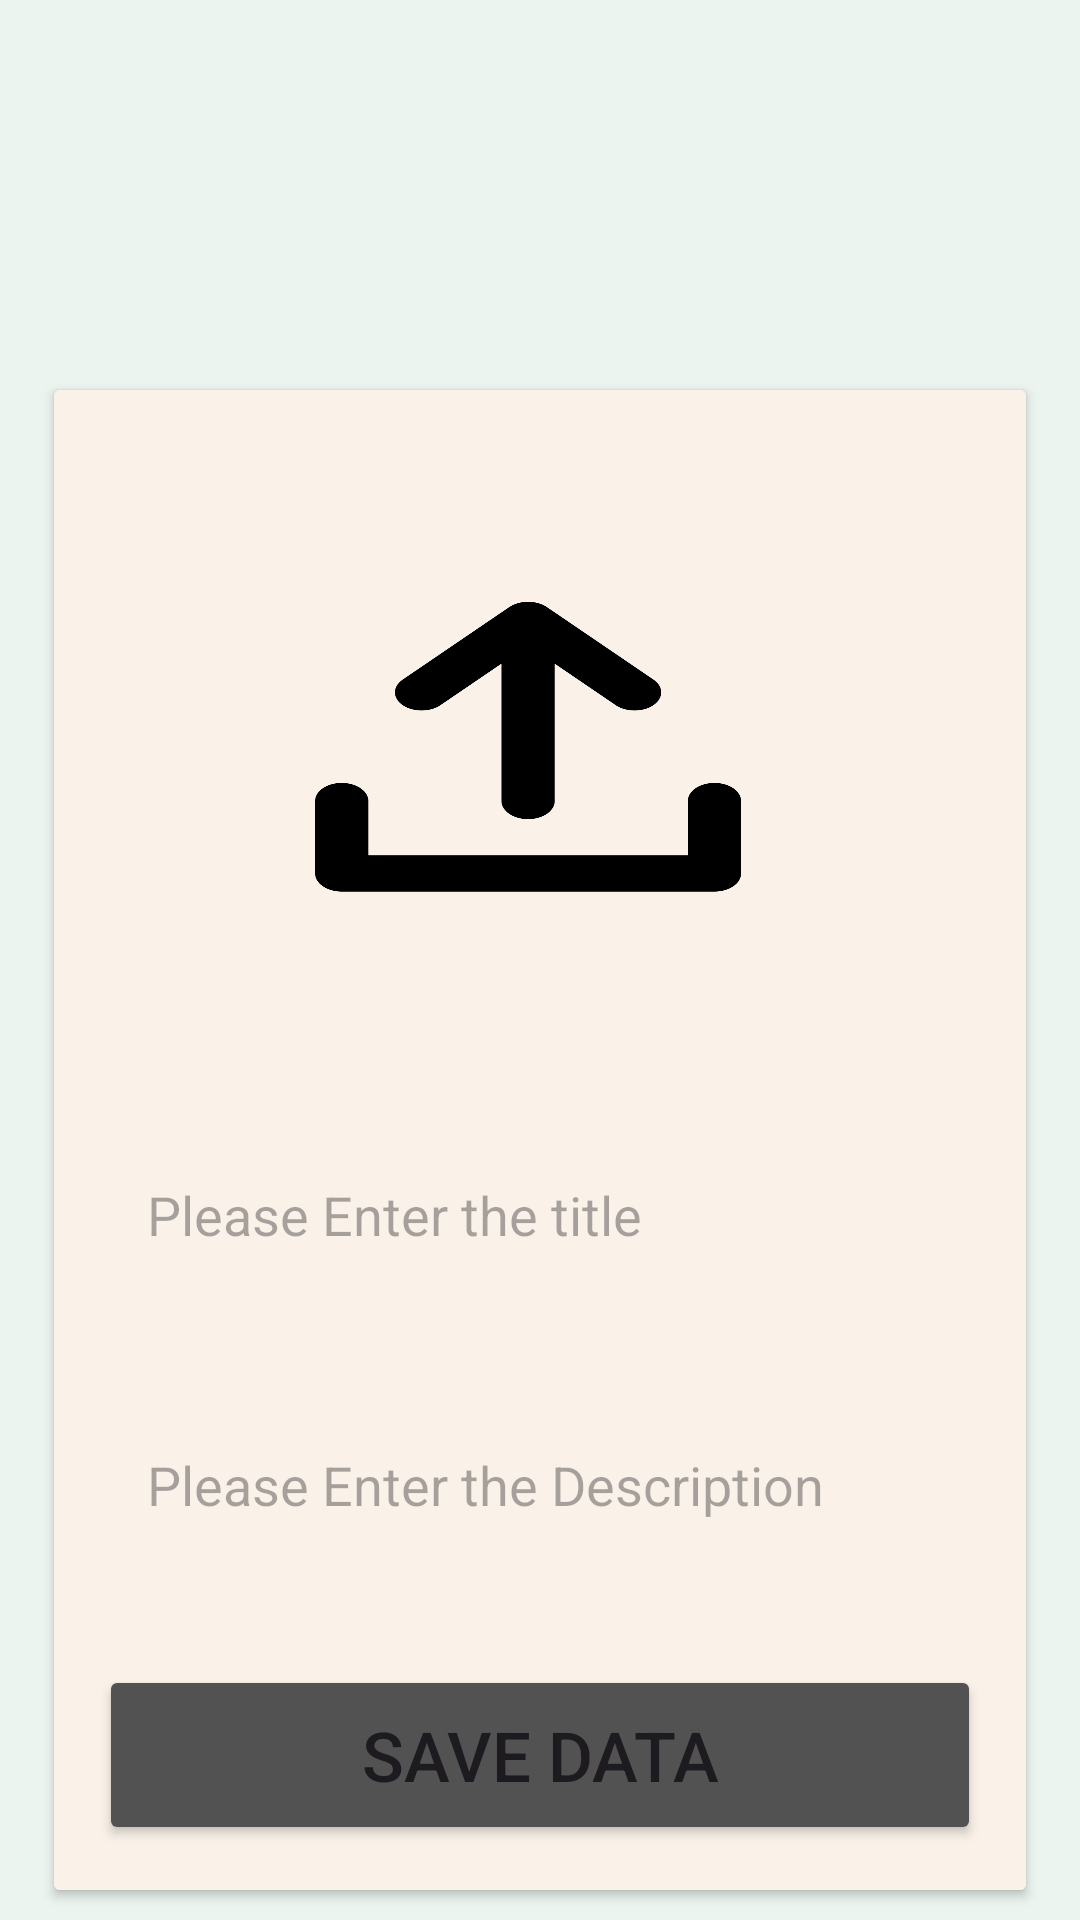

The Android layout XML behind this screen, and the referenced resources:
<!-- AndroidManifest.xml: application theme Theme.GreenGuardians -->
<!-- res/layout/activity_upld_act_sup.xml -->
<?xml version="1.0" encoding="utf-8"?>
<ScrollView
    xmlns:android="http://schemas.android.com/apk/res/android"
    xmlns:app="http://schemas.android.com/apk/res-auto"
    android:id="@+id/main"
    android:layout_height="match_parent"
    android:layout_width="match_parent"
    android:background="@color/lightgreen">

    <androidx.cardview.widget.CardView
        android:layout_width="match_parent"
        android:layout_height="wrap_content"
        android:layout_marginTop="130dp"
        android:layout_marginEnd="18dp"
        android:layout_marginStart="18dp">

        <LinearLayout
            android:layout_width="match_parent"
            android:layout_height="wrap_content"
            android:layout_gravity="center_horizontal"
            android:background="@color/beige"
            android:orientation="vertical"
            android:padding="15dp">

            <ImageView
                android:id="@+id/ImgLd"
                android:layout_width="match_parent"
                android:layout_height="200dp"
                android:layout_marginTop="10dp"
                android:scaleType="fitXY"
                android:src="@drawable/img" />

            <EditText
                android:id="@+id/txtTitle"
                android:layout_width="match_parent"
                android:layout_height="60dp"
                android:layout_marginTop="20dp"
                android:background="@drawable/brdr"
                android:hint="Please Enter the title "

                android:padding="16dp" />

            <EditText
                android:id="@+id/txtDesc"
                android:layout_width="match_parent"
                android:layout_height="80dp"
                android:layout_marginTop="20dp"
                android:background="@drawable/brdr"
                android:hint="Please Enter the Description"
                android:padding="16dp" />


            <Button
                android:id="@+id/SvBtn"
                android:layout_width="match_parent"
                android:layout_height="60dp"
                android:layout_marginTop="20dp"
                android:backgroundTint="@color/gray"
                android:text="Save Data"
                android:textSize="23sp"
                app:cornerRadius="20dp" />

        </LinearLayout>

    </androidx.cardview.widget.CardView>

</ScrollView>
<!-- resources referenced by this layout -->
<resources>
  <color name="beige">#FAF2E9</color>
  <color name="gray">#525252</color>
  <color name="lightgreen">#EBF4EF</color>
  <!-- drawable brdr (drawable) -->
  <?xml version="1.0" encoding="utf-8"?>
  <layer-list xmlns:android="http://schemas.android.com/apk/res/android"
      android:shape="rectangle">
  
      <item >
          <shape android:shape="rectangle">
              <solid
                  android:width="300dp"
                  android:color="@color/beige"/>
              <corners
                  android:radius="40dp"/>
          </shape>
      </item>
  
  
  </layer-list>
  <!-- drawable img: png bitmap (drawable, 28689 bytes) -->
  <style name="Theme.GreenGuardians" parent="Base.Theme.GreenGuardians" />
  <style name="Base.Theme.GreenGuardians" parent="Theme.Material3.DayNight.NoActionBar">
          
          <item name="colorPrimary">@color/gray</item>
          <item name="android:windowBackground">@color/lightgreen</item>
      </style>
</resources>
